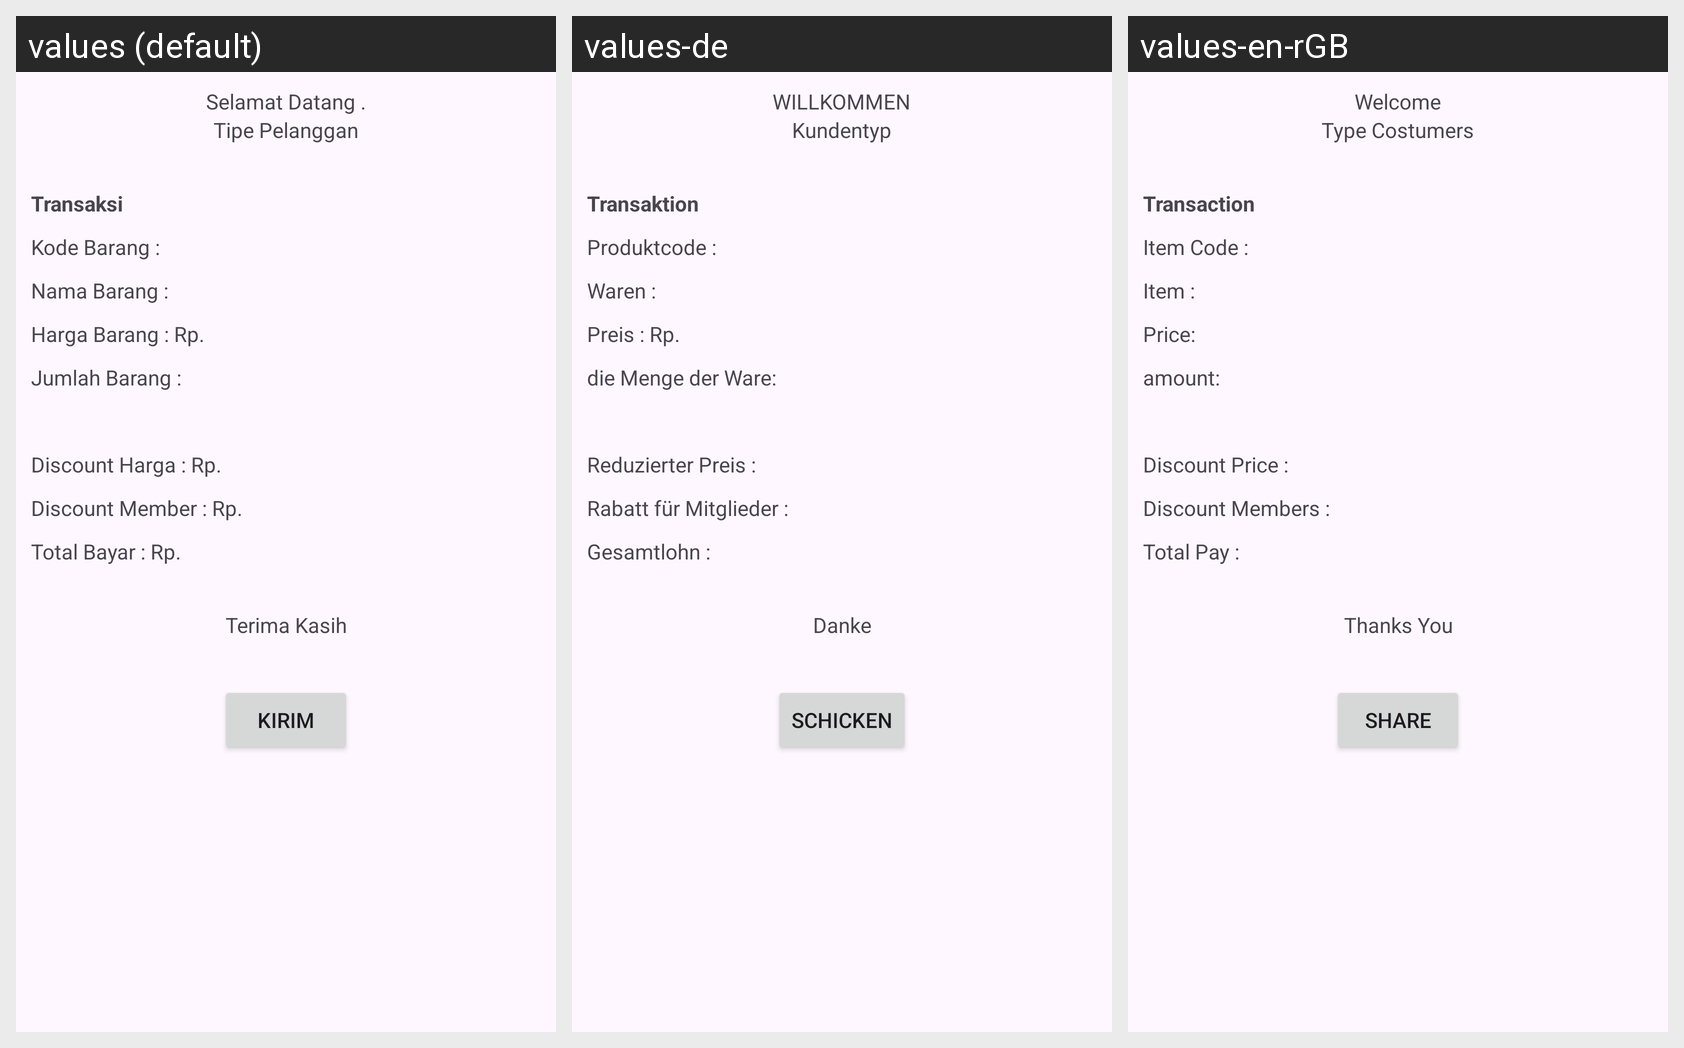

Locale-by-locale string values for the Android screen shown in this grid:
Android screen res/layout/activity_struk.xml rendered under 3 locales, left to right: values (default), values-de, values-en-rGB. Device: Nexus 5 (rendered at 1080×1920; each locale shown at half size, 540×960, under a caption strip naming it); theme Theme.Tugas_Days5.
Strings drawn on this screen, with the default value and each locale's value (text and hints the layout hard-codes appear in the picture but are not listed):

selamatDatang
  values: Selamat Datang .
  values-de: WILLKOMMEN
  values-en-rGB: Welcome

pelangganmain
  values: Tipe Pelanggan
  values-de: Kundentyp
  values-en-rGB: Type Costumers

Transaksi
  values: Transaksi
  values-de: Transaktion
  values-en-rGB: Transaction

kodebaragStruk
  values: Kode Barang :
  values-de: Produktcode :
  values-en-rGB: Item Code :

namabaragStruk
  values: Nama Barang :
  values-de: Waren :
  values-en-rGB: Item :

HargabarangStruk
  values: Harga Barang : Rp.
  values-de: Preis : Rp.
  values-en-rGB: Price:

JumlahBArang
  values: Jumlah Barang :
  values-de: die Menge der Ware:
  values-en-rGB: amount:

Discount
  values: Discount Harga : Rp.
  values-de: Reduzierter Preis :
  values-en-rGB: Discount Price :

DiscountMember
  values: Discount Member : Rp.
  values-de: Rabatt für Mitglieder :
  values-en-rGB: Discount Members :

TotalBayar
  values: Total Bayar : Rp.
  values-de: Gesamtlohn :
  values-en-rGB: Total Pay :

Terimakasih
  values: Terima Kasih
  values-de: Danke
  values-en-rGB: Thanks You

Kirim
  values: Kirim
  values-de: Schicken
  values-en-rGB: Share
